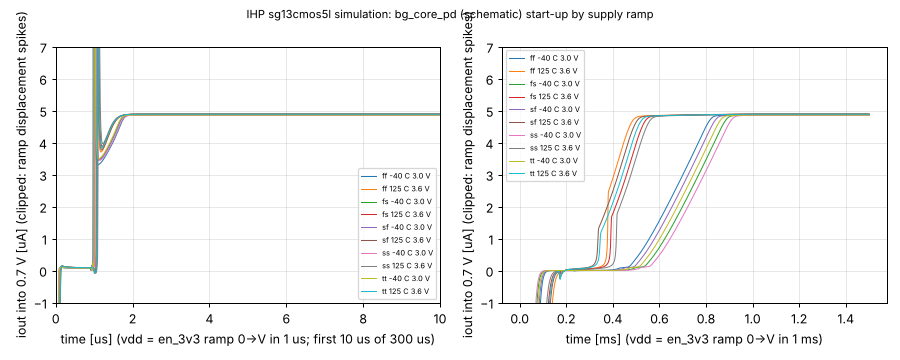

The table this chart was drawn from, first rows:
# SPDX-FileCopyrightText: 2026 Christoph…
# SPDX-License-Identifier: Apache-2.0
# IHP sg13cmos5l simulation, bg_core_pd alone (view per row)
view, mos, temp, vdd, ramp, i_end_uA, t90_us, i_ramp20us_uA
schematic, tt, -40, 3.0, 1u, 4.862, 1.552, 4.862
schematic, tt, -40, 3.0, 1m, 4.862, 837, 4.862
schematic, tt, 125, 3.6, 1u, 4.891, 1.417, 4.891
schematic, tt, 125, 3.6, 1m, 4.891, 502.5, 4.891
schematic, ss, -40, 3.0, 1u, 4.855, 1.607, 4.855
schematic, ss, -40, 3.0, 1m, 4.855, 882.5, 4.855
schematic, ss, 125, 3.6, 1u, 4.885, 1.395, 4.885
schematic, ss, 125, 3.6, 1m, 4.885, 539, 4.885
schematic, ff, -40, 3.0, 1u, 4.868, 1.628, 4.868
schematic, ff, -40, 3.0, 1m, 4.868, 791.7, 4.868
schematic, ff, 125, 3.6, 1u, 4.896, 1.441, 4.896
schematic, ff, 125, 3.6, 1m, 4.896, 466.2, 4.896
schematic, sf, -40, 3.0, 1u, 4.864, 1.572, 4.864
schematic, sf, -40, 3.0, 1m, 4.864, 814.5, 4.864
schematic, sf, 125, 3.6, 1u, 4.891, 1.433, 4.891
schematic, sf, 125, 3.6, 1m, 4.891, 484.6, 4.891
schematic, fs, -40, 3.0, 1u, 4.86, 1.575, 4.86
schematic, fs, -40, 3.0, 1m, 4.86, 859.4, 4.86
schematic, fs, 125, 3.6, 1u, 4.89, 1.406, 4.89
schematic, fs, 125, 3.6, 1m, 4.89, 520.3, 4.89
extracted, ss, -40, 3.0, 1u, 4.854, 2.361, 4.854
extracted, ss, -40, 3.0, 1m, 4.854, 882.5, 4.854
extracted, ss, 125, 3.6, 1u, 4.885, 1.655, 4.885
extracted, ss, 125, 3.6, 1m, 4.885, 539, 4.885
extracted, ff, -40, 3.0, 1u, 4.868, 2.112, 4.868
extracted, ff, -40, 3.0, 1m, 4.868, 791.7, 4.868
extracted, ff, 125, 3.6, 1u, 4.896, 1.881, 4.896
extracted, ff, 125, 3.6, 1m, 4.896, 466.2, 4.896
